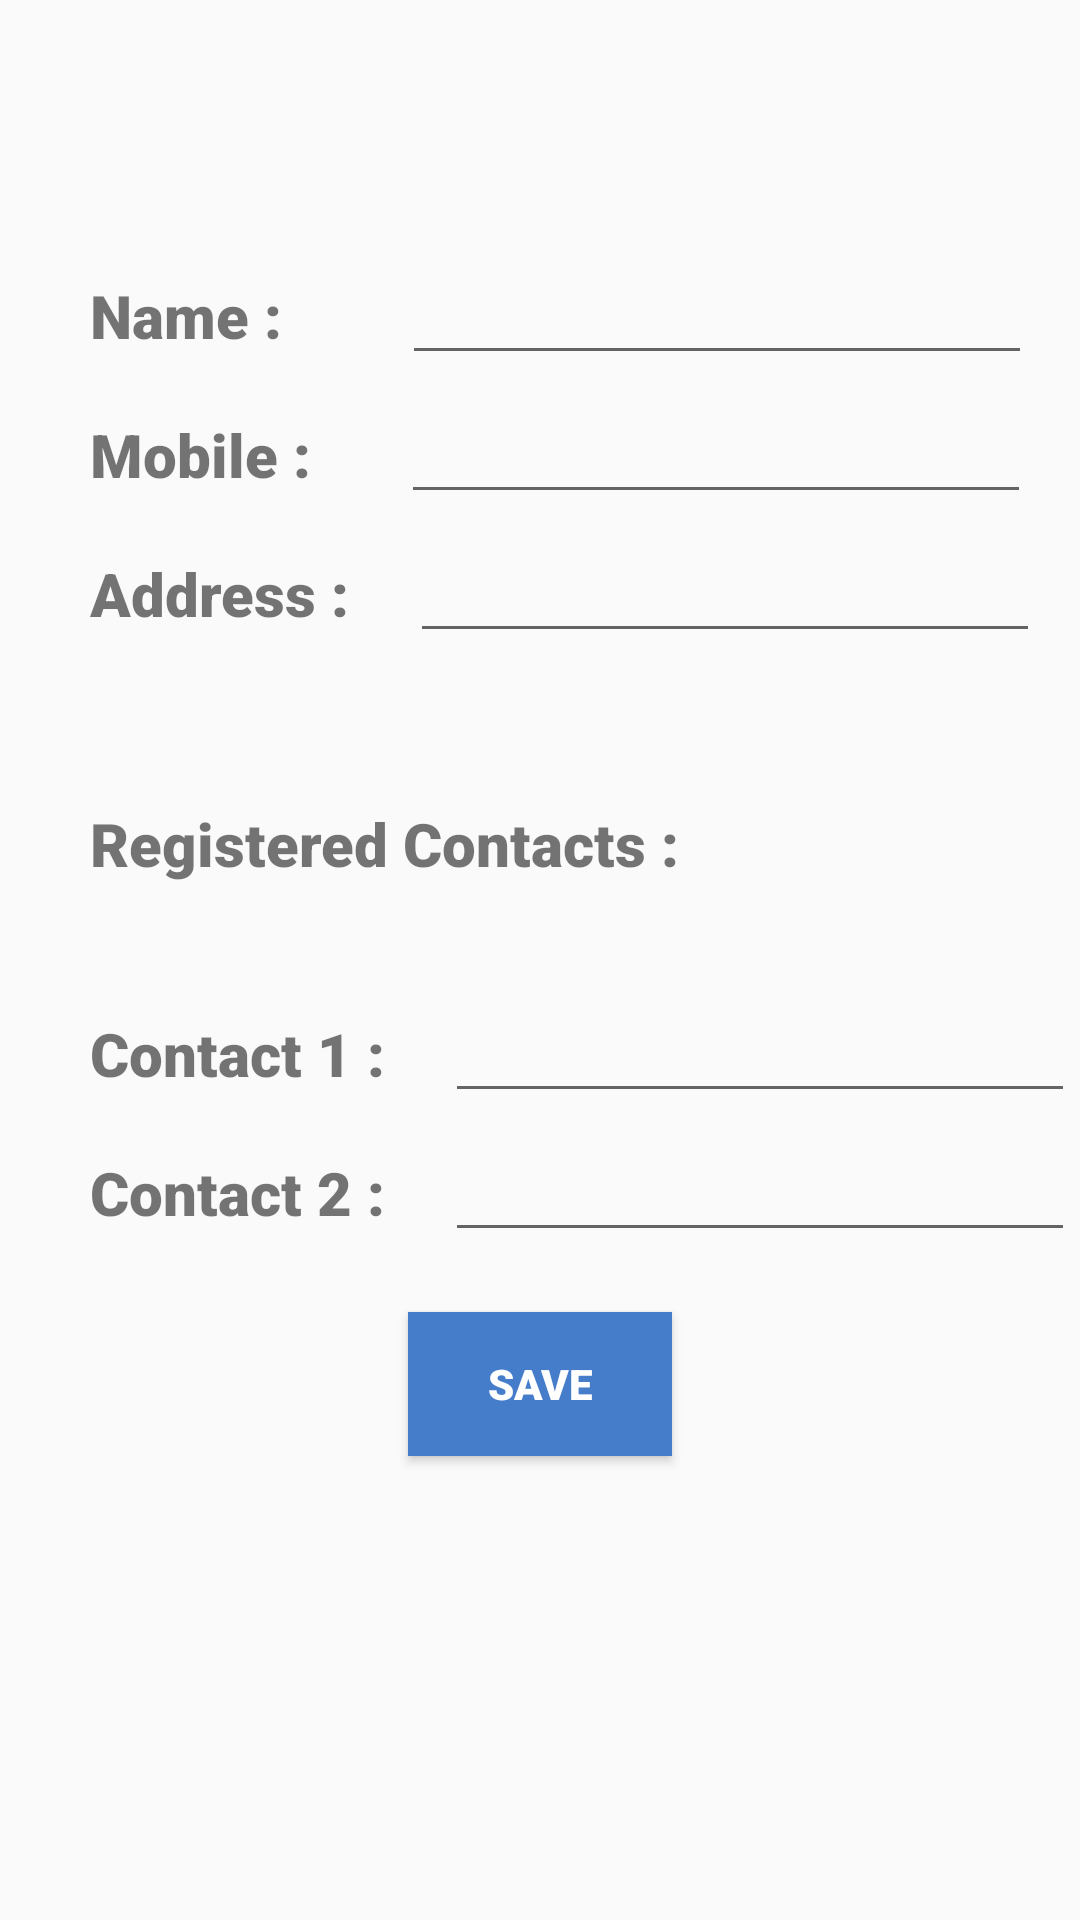

Layout XML and referenced resources for this Android screen:
<!-- AndroidManifest.xml: application theme AppTheme -->
<!-- res/layout/activity_actual_profile.xml -->
<?xml version="1.0" encoding="utf-8"?>
<LinearLayout
    xmlns:android="http://schemas.android.com/apk/res/android"
    xmlns:app="http://schemas.android.com/apk/res-auto"
    xmlns:tools="http://schemas.android.com/tools"
    android:layout_width="match_parent"
    android:layout_height="match_parent"
    android:orientation="vertical"
    tools:context=".ActualProfile">

    <TextView
        android:id="@+id/tv_profile_heading"
        android:layout_width="wrap_content"
        android:layout_height="wrap_content"
        android:layout_marginTop="15dp"
        android:textStyle="bold"
        android:textColor="@color/tool"
        android:textSize="25sp"
        android:layout_gravity="center"
        ></TextView>

    <LinearLayout
        android:layout_width="wrap_content"
        android:layout_height="wrap_content"
        android:layout_marginTop="5dp"
        android:orientation="horizontal">

        <TextView
            android:id="@+id/tvUsername"
            android:layout_width="wrap_content"
            android:layout_height="wrap_content"
            android:layout_marginStart="30dp"
            android:layout_marginTop="30dp"
            android:fontFamily="sans-serif-black"
            android:text="@string/name"
            android:textSize="20sp" />

        <EditText
            android:id="@+id/etName_Act"
            android:layout_width="0dp"
            android:layout_height="wrap_content"
            android:layout_marginStart="40dp"
            android:layout_marginTop="30dp"
            android:layout_weight="1"
            android:ems="10"
            android:inputType="textPersonName" />
    </LinearLayout>
    <LinearLayout
        android:layout_width="wrap_content"
        android:layout_height="wrap_content"
        android:orientation="horizontal"
        android:layout_marginTop="5dp"
        >
        <TextView
            android:id="@+id/tvPhone"
            android:layout_width="wrap_content"
            android:layout_height="wrap_content"
            android:layout_marginStart="30dp"
            android:layout_marginTop="00dp"
            android:text="@string/mobile"
            android:fontFamily="sans-serif-black"
            android:textSize="20sp" />
        <EditText
            android:id="@+id/etMobileAct"
            android:layout_width="0dp"
            android:layout_height="wrap_content"
            android:layout_marginStart="30dp"
            android:layout_weight="1"
            android:ems="10"
            android:inputType="textPersonName" />
    </LinearLayout>
    <LinearLayout
        android:layout_width="wrap_content"
        android:layout_height="wrap_content"
        android:orientation="horizontal"
        android:layout_marginTop="5dp"
        >

        <TextView
            android:id="@+id/tvAddress"
            android:layout_width="wrap_content"
            android:layout_height="wrap_content"
            android:layout_marginStart="30dp"
            android:text="@string/address"
            android:fontFamily="sans-serif-black"
            android:textSize="20sp" />
        <EditText
            android:id="@+id/etAddressACT"
            android:layout_width="wrap_content"
            android:layout_height="wrap_content"
            android:layout_weight="1"
            android:layout_marginLeft="20dp"
            android:ems="10"
            android:gravity="start|top"
            android:inputType="textMultiLine" />

        <ImageView
            android:id="@+id/imageViewACT"
            android:layout_width="wrap_content"
            android:layout_height="wrap_content"
            android:layout_weight="1"
            android:layout_marginLeft="05dp"
            android:layout_marginTop="10dp"
            app:srcCompat="@drawable/ic_edit" />
    </LinearLayout>
    <TextView
        android:id="@+id/tvContacts"
        android:layout_width="wrap_content"
        android:layout_height="wrap_content"
        android:layout_marginTop="50dp"
        android:layout_marginLeft="30dp"
        android:text="@string/registered_contacts"
        android:fontFamily="sans-serif-black"
        android:textSize="20sp" />
    />
    <LinearLayout
        android:layout_width="wrap_content"
        android:layout_height="wrap_content"
        android:orientation="horizontal"
        android:layout_marginTop="5dp"
        >
        <TextView
            android:id="@+id/tvContact1"
            android:layout_width="wrap_content"
            android:layout_height="wrap_content"
            android:layout_marginLeft="30dp"
            android:layout_marginTop="30dp"
            android:text="@string/contact1"
            android:fontFamily="sans-serif-black"
            android:textSize="20sp" />
        <EditText
            android:id="@+id/etContact1ACT"
            android:layout_width="wrap_content"
            android:layout_height="wrap_content"
            android:layout_marginLeft="20dp"
            android:layout_marginTop="30dp"
            android:layout_weight="1"
            android:ems="10"
            android:inputType="textPersonName" />
        <ImageView
            android:id="@+id/imageView1ACT"
            android:layout_width="wrap_content"
            android:layout_height="wrap_content"
            android:layout_weight="1"
            android:layout_marginTop="40dp"
            app:srcCompat="@drawable/ic_edit" />
    </LinearLayout>
    <LinearLayout
        android:layout_width="wrap_content"
        android:layout_height="wrap_content"
        android:orientation="horizontal"
        android:layout_marginTop="5dp"
        >
        <TextView
            android:id="@+id/tvContact2"
            android:layout_width="wrap_content"
            android:layout_height="wrap_content"
            android:layout_marginLeft="30dp"
            android:text="@string/contact2"
            android:fontFamily="sans-serif-black"
            android:textSize="20sp" />
        />
        <EditText
            android:id="@+id/etContact2ACT"
            android:layout_width="wrap_content"
            android:layout_height="wrap_content"
            android:layout_marginLeft="20dp"
            android:layout_weight="1"
            android:ems="10"
            android:inputType="textPersonName" />
        <ImageView
            android:id="@+id/imageView2ACT"
            android:layout_width="wrap_content"
            android:layout_height="wrap_content"
            android:layout_weight="1"
            android:layout_marginTop="10dp"
            app:srcCompat="@drawable/ic_edit" />
    </LinearLayout>
    <Button
        android:id="@+id/butSaveACT"
        android:layout_width="wrap_content"
        android:layout_height="wrap_content"
        android:layout_gravity="center"
        android:layout_marginTop="20dp"
        android:background="#457dca"
        android:text="@string/save"
        android:textColor="#ffffff"
        android:fontFamily="sans-serif-black"

        />

</LinearLayout>
<!-- resources referenced by this layout -->
<resources>
  <color name="tool">#7B1FA2</color>
  <string name="address">Address :</string>
  <string name="contact1">Contact 1 :</string>
  <string name="contact2">Contact 2 :</string>
  <string name="mobile">Mobile :</string>
  <string name="name">Name :</string>
  <string name="registered_contacts">Registered Contacts :</string>
  <string name="save">SAVE</string>
  <style name="AppTheme" parent="Theme.AppCompat.Light.DarkActionBar">
          
          <item name="colorPrimary">@color/colorPrimary</item>
          <item name="colorPrimaryDark">@color/colorPrimaryDark</item>
          <item name="colorAccent">@color/colorAccent</item>
      </style>
  <color name="colorPrimary">#5a98ec</color>
  <color name="colorPrimaryDark">#457dca</color>
  <color name="colorAccent">#88b0e7</color>
</resources>
